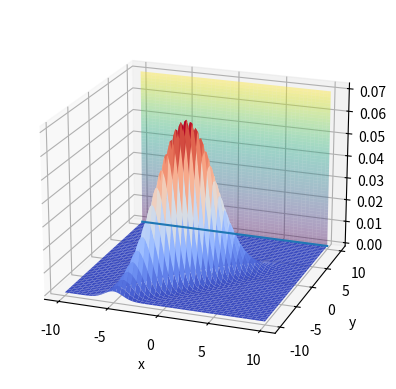

The matplotlib source for this figure: (Note: this script raises an exception after producing the figure.)
import numpy as np
import math
import matplotlib.pyplot as plt
from scipy.stats import multivariate_normal
from mpl_toolkits.mplot3d import Axes3D

mean = np.array([0,-4])
cov = np.array([[5, 5], [5, 6]])

distr = multivariate_normal(cov = cov, mean = mean)
# Generating a meshgrid complacent with
# the 3-sigma boundary
mean_1, mean_2 = mean[0], mean[1]
sigma_1, sigma_2 = cov[0,0], cov[1,1]
     
x = np.linspace(-10, 10, num=100)
y = np.linspace(-10, 10, num=100)
X, Y = np.meshgrid(x,y)
     
# Generating the density function
# for each point in the meshgrid
Z = np.zeros(X.shape)
plane = np.zeros(X.shape)
for i in range(X.shape[0]):
    for j in range(X.shape[1]):
        Z[i,j] = distr.pdf([X[i,j], Y[i,j]])

for i in range(81):
    # Create plane
    y_p = 10-i*0.25
    x_p = np.linspace(-10,10,500)
    z_p = np.linspace(0,0.07,500)
    X_p, Z_p = np.meshgrid(x_p, z_p)

    # Finding closest idx values of Y mesh to y_p
    tol = 1e-4
    idy_y_p = (np.where(y < y_p+tol) and np.where(y > y_p-tol))[0][0]
    # Select the corresponding values of X, Y, Z (carefully switch X and Y)
    x_c, y_c, z_c = X[idy_y_p], Y[idy_y_p], Z[idy_y_p]

    # Create plane, useless
    x_p2 = 3.5
    y_p2 = np.linspace(-10,10,500)
    z_p2 = np.linspace(0,0.07,500)
    Y_p2, Z_p2 = np.meshgrid(y_p2, z_p2)

    # Plot
    fig = plt.figure(figsize=plt.figaspect(1))
    ax = fig.add_subplot(1, 1, 1, projection='3d')
    ax.plot_surface(X, Y, Z, cmap='coolwarm',linewidth=0,zorder=10, alpha=1)
    ax.plot_surface(X_p, y_p, Z_p, cmap='viridis',linewidth=0, alpha=0.4,zorder=5)
    #ax.plot_surface(x_p2, Y_p2, Z_p2, color='b',linewidth=0, alpha=0.5,zorder=5)
    ax.plot(x_c,y_c,z_c,zorder=10)

    ax.view_init(elev=20, azim=-70)

    #plt.tight_layout()
    plt.xlabel("x")
    plt.ylabel("y")
    plt.savefig('./sigma_test/Figures/hyper_gif/hyper_gif'+str(i)+'.png', bbox_inches='tight')
    print(i)
    #plt.show()
    #10 by 10